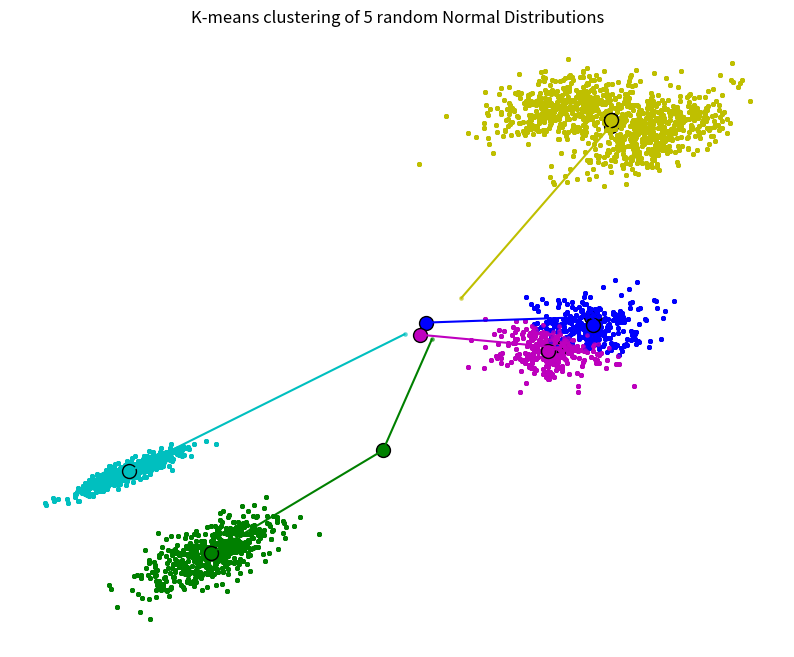

Reproduce this figure in Python.
import numpy as np
import matplotlib.pyplot as plt
plt.rcParams["figure.figsize"] = (10,8)



def generate_cluster(mean, cov, count):
    """creates a cluster of points with provided mean (x, y) and variance var"""
    return np.random.multivariate_normal(mean, cov, count)
   
def generate_data(means, covs, count):
    """creates a test-dataset from a list of means and standard deviations"""
    clusters = [generate_cluster(m, c, count) for m, c in zip(means, stds)]
    data = np.append(clusters[0], clusters[1], axis = 0)
    
    for i in range(2, len(means)):
        data = np.append(data, clusters[i], axis = 0)
    
    return data

def disp_data(cluster, color):
    """just displays a data cluster, a list of points. """
    plt.scatter(cluster[:, 0], 
                cluster[:, 1], 
                c = color, 
                s = 6, 
                alpha = 0.5)
    
def l2(x, y):
    return np.linalg.norm(x - y)

def find_nearest_centroid(point, centroids):
    """returns the index of the nearest centroid for a provided point"""
    return np.argmin([l2(point, c) for c in centroids])

def generate_initial_centroids_from_data(data, k):
    """
    Randomly samples the data, which is just a list of points, and it does so
    k times and records the mean for each subsample. 
    
    Returns a list of k points which act as our first guess for the centroids. 
    """
    centroids = []
    m = int(len(data)/k**2)
    for _ in range(k):
        centroids.append(np.mean(data[np.random.choice(range(len(data)), (m))], axis = 0))
    return np.asarray(centroids)

def draw(data, k, bins, centroids, prev_centroids):
    """ Plotting the data on 2D plane at each step of k_means until max_num_steps
    are reached or the centroids change position less than the value of delta """
   
    colors = ["g", "b", "c", "m", "y", "k"]
    for i in range(k):
        disp_data(np.array(bins[i]), color = colors[i])
        plt.scatter(centroids[i][0], centroids[i][1], s = 100, c = colors[i], edgecolors='black')
        x_values = [centroids[i][0], prev_centroids[i][0]]
        y_values = [centroids[i][1], prev_centroids[i][1]]
        plt.plot(x_values, y_values, c=colors[i])
        
    plt.axis("off")
    plt.show()

def k_means(data, k, max_num_steps, min_delta):

    """creates our initial guess for the location of the centroids"""
    init_centroids = generate_initial_centroids_from_data(data, k)
    
    """keeps track of the location of the centroids for the previous iter, so that we
    can measure convergence between subsequent iterations"""
    prev_centroids = init_centroids 
    
    centroids = init_centroids

    
    for _ in range(max_num_steps):
        
        bins = [[c] for c in centroids]
    
        prev_centroids = centroids
        
        for p in data:
            bins[find_nearest_centroid(p, centroids)].append(p)  
        
        centroids = np.array([np.mean(d, axis = 0) for d in bins])

        draw(data, k, bins, centroids, prev_centroids)
        
        delta = np.linalg.norm(np.sum(prev_centroids-centroids, axis = 0))
    
        if delta < min_delta:
            print("min delta reached: {}".format(delta))
            break
        
    return centroids
  
    
def classify_from_centroids(data, 
                            centroids, 
                            disp = True):
    
    """bins points into groups depending on their nearest centroid"""
    bins = [[c] for c in centroids]
    
    for d in data:
        bins[find_nearest_centroid(d, centroids)].append(d.tolist())
      
    if disp:
        colors = ["g", "b", "c", "m", "y", "k"]
        j=0
        for c in bins:
            l = colors[j]
            disp_data(np.array(c), color = l)
            #colors.remove(l)
            j+=1
    
    return bins


if __name__ == "__main__":
    """
    Below shows the example usage of the methods in this script:
        
        we first create a test dataset comprising of k clusters in the plane
        all with randomized mean and variance
        
        we then run k-means clustering on the dataset to get the locations 
        of centroids which best "cluster" the dataset. 
        
        then we plot the classificaiton of clusters as determined from the centroids
    """
    #generate k test clusters in d-dimensional space:
    k = 5
    d = 3
    #randomly generate the locations of the random clusters, a set of k points on the plane
    means = np.random.randint(-100, 100, (k, d))
    
    #randombly generate the variance of the cluster surrounding each point
    stds = np.random.randint(1, 40, (k, d, d))
    
    #now generate the test data from the locations and variances:
    data = generate_data(means,
                         stds, 
                         500)


    #run k-means:
    centroids = k_means(data, k, max_num_steps = 100, min_delta = 0.001)
    
    print(centroids)
    #get the classification bins for the data
    class_bins = classify_from_centroids(data, centroids)
    
    #plot the results:
    colors = ["g", "b", "c", "m", "y", "k"]
    for i in range(k):
        plt.scatter(centroids[i][0], centroids[i][1], s = 100, c = colors[i], edgecolors='black')
        
    plt.axis("off")
    plt.title("K-means clustering of {} random Normal Distributions".format(k))
    plt.show()